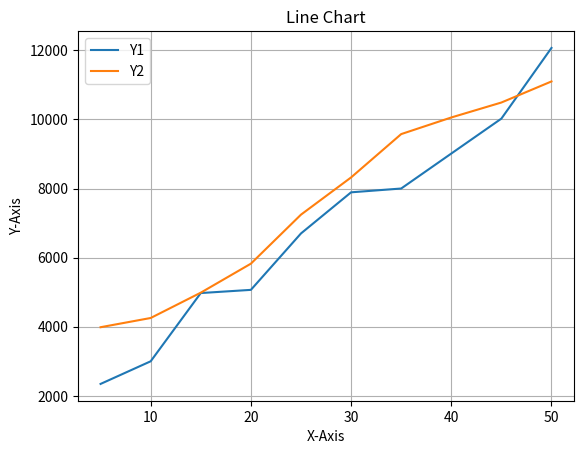

The matplotlib source for this figure:
import matplotlib.pyplot as plt

# initializing the data
x = [5, 10, 15, 20, 25, 30, 35, 40, 45, 50]
y1 = [2345, 3000, 4975, 5067, 6700, 7890, 8000, 9012, 10023, 12069]

# plotting the data for x and y1 and adding a label Y1
plt.plot(x, y1, label='Y1')

y2 = [3986, 4253, 4986, 5825, 7244, 8321, 9575, 10056, 10489, 11099]

# plotting data for x, y1 and y2 and adding a label Y2
plt.plot(x,y2, label='Y2')

# adding title to the plot
plt.title("Line Chart")

# adding label on the y-axis
plt.ylabel('Y-Axis')

# adding label on the x-axis
plt.xlabel('X-Axis')

# adding a guide or key or legend to the graph
plt.legend()

# adding grid
plt.grid()

plt.show()
